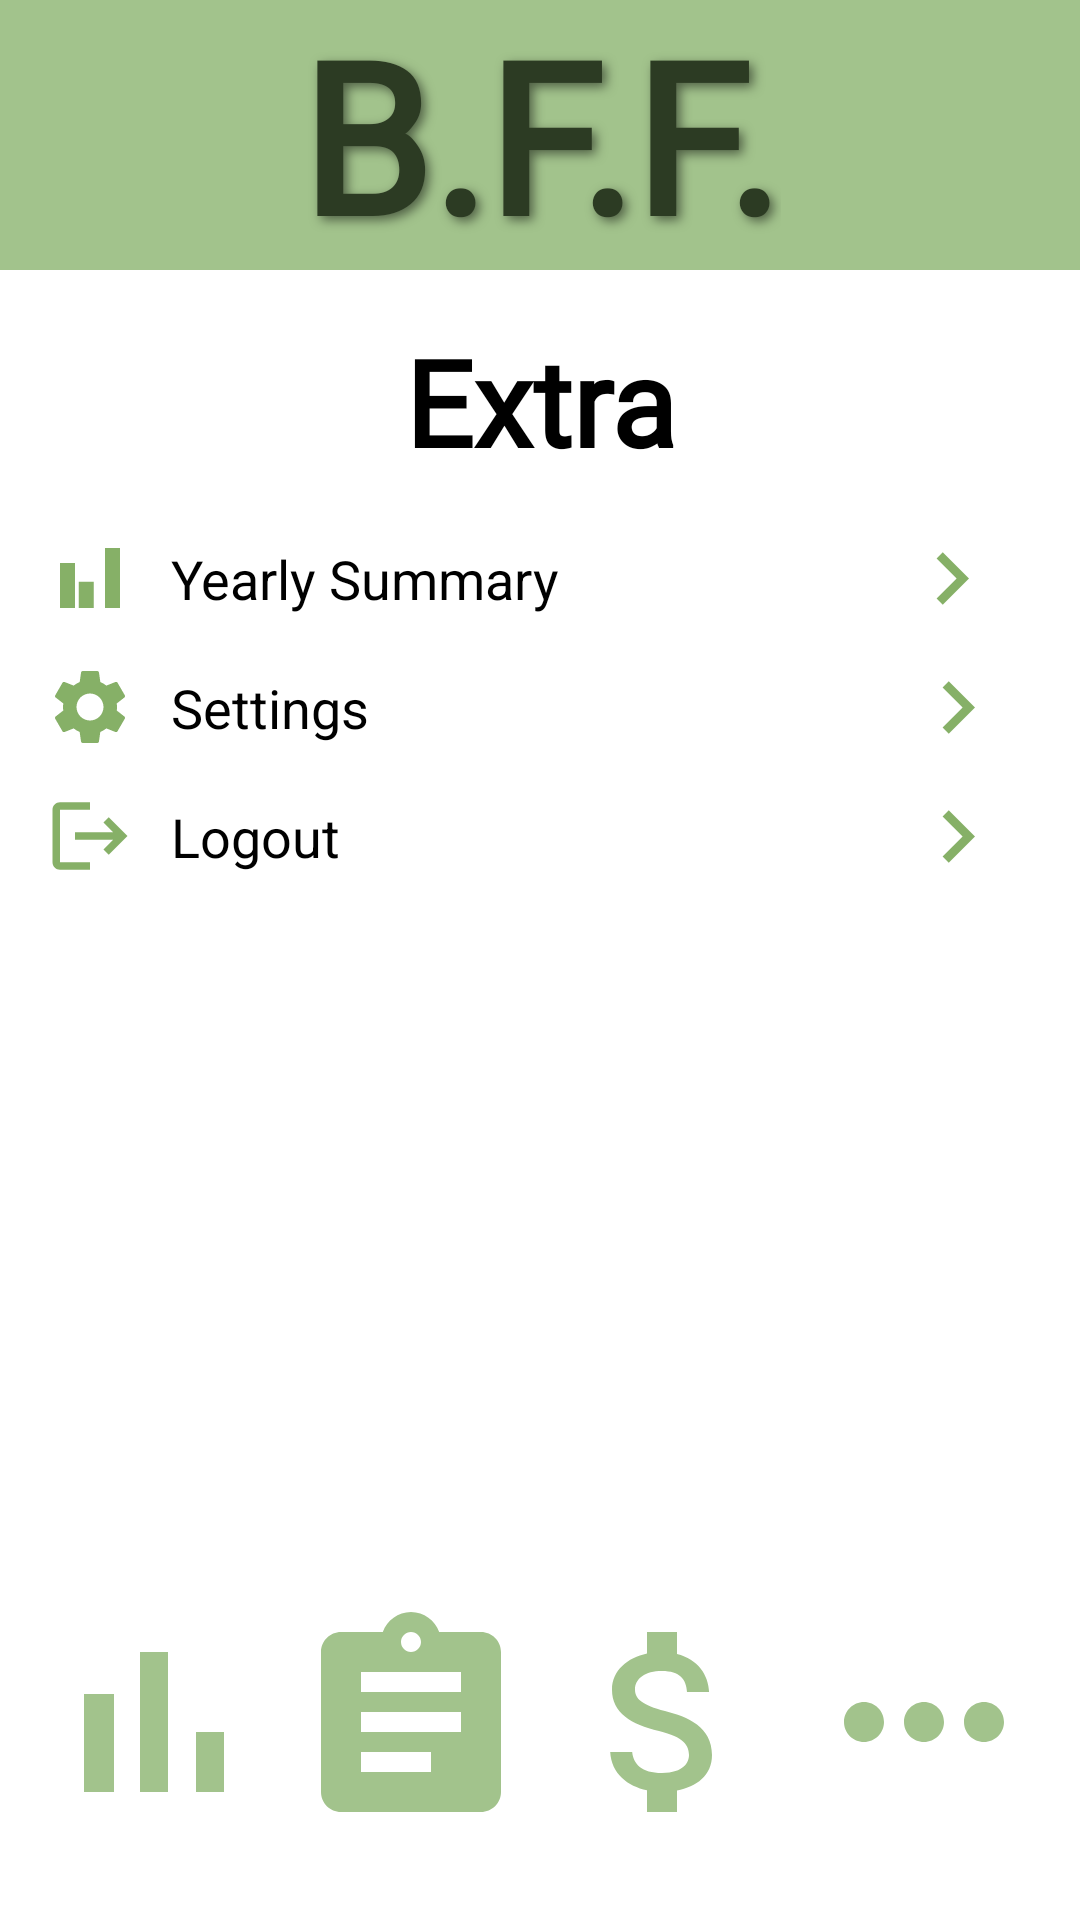

Write the Android layout XML for this screen, with the resource values it uses.
<!-- AndroidManifest.xml: application theme Theme.BFF_App -->
<!-- res/layout/activity_extra.xml -->
<?xml version="1.0" encoding="utf-8"?>
<androidx.constraintlayout.widget.ConstraintLayout
    xmlns:android="http://schemas.android.com/apk/res/android"
    xmlns:app="http://schemas.android.com/apk/res-auto"
    xmlns:tools="http://schemas.android.com/tools"
    android:id="@+id/main"
    android:background="?android:attr/windowBackground"
    android:layout_width="match_parent"
    android:layout_height="match_parent"
    tools:context=".Register">

    
    <View
        android:id="@+id/topBanner"
        android:layout_width="0dp"
        android:layout_height="90dp"
        android:background="@color/bannerGreen"
        app:layout_constraintTop_toTopOf="parent"
        app:layout_constraintHeight_percent="0.25"
        app:layout_constraintStart_toStartOf="parent"
        app:layout_constraintEnd_toEndOf="parent" />
    
    <TextView
        android:id="@+id/logoText"
        android:layout_width="wrap_content"
        android:layout_height="wrap_content"
        android:fontFamily="@font/logofont"
        android:gravity="center"
        android:shadowColor="#80000000"
        android:shadowDx="4"
        android:shadowDy="4"
        android:shadowRadius="8"
        android:text="@string/b_f_f_2"
        android:textColor="@color/DarkGreen"
        android:textSize="70sp"
        android:textStyle="bold"
        app:layout_constraintBottom_toBottomOf="@id/topBanner"
        app:layout_constraintEnd_toEndOf="parent"
        app:layout_constraintStart_toStartOf="parent"
        app:layout_constraintTop_toTopOf="@id/topBanner"
        app:layout_constraintVertical_bias="0.888" />
    
    <LinearLayout
        android:id="@+id/formSection"
        android:layout_width="0dp"
        android:layout_height="wrap_content"
        android:layout_marginTop="2dp"
        android:orientation="vertical"
        android:padding="15dp"
        app:layout_constraintEnd_toEndOf="parent"
        app:layout_constraintHorizontal_bias="0.0"
        app:layout_constraintStart_toStartOf="parent"
        app:layout_constraintTop_toBottomOf="@id/topBanner">
        
        <TextView
            android:id="@+id/extraText"
            android:layout_width="match_parent"
            android:layout_height="wrap_content"
            android:layout_gravity="center"
            android:text="@string/extra_text"
            android:textSize="40sp"
            android:textColor="@color/black"
            android:textAlignment="center"
            android:textStyle="bold"
            android:fontFamily="@font/bwana"
            />
        <LinearLayout
            android:id="@+id/yearlySummary"
            android:layout_width="match_parent"
            android:layout_height="wrap_content"
            android:gravity="center_vertical"
            android:orientation="horizontal"
            android:paddingTop="15dp">

            <ImageView
                android:id="@+id/yearlyIcon"
                android:layout_width="30dp"
                android:layout_height="30dp"
                android:layout_marginTop="0dp"
                android:contentDescription="@string/username_icon"
                android:src="@drawable/ic_yearly"
                app:layout_constraintStart_toStartOf="parent"
                app:layout_constraintTop_toTopOf="parent" />

            <TextView
                android:id="@+id/yearlyLabel"
                android:layout_width="233dp"
                android:layout_height="wrap_content"
                android:layout_marginStart="12dp"
                android:text="@string/yearly_summary_label"
                android:textColor="@color/button_text"
                android:textSize="18sp"
                app:layout_constraintStart_toEndOf="@id/yearlyIcon"
                app:layout_constraintTop_toTopOf="parent" />

            <ImageView
                android:id="@+id/yearlyChevron"
                android:layout_width="54dp"
                android:layout_height="35dp"
                android:src="@drawable/ic_chevron"
                app:layout_constraintBottom_toBottomOf="@id/yearlyIcon"
                app:layout_constraintStart_toStartOf="parent"
                app:layout_constraintTop_toTopOf="@id/yearlyIcon" />
        </LinearLayout>

        <LinearLayout
            android:id="@+id/settings"
            android:layout_width="match_parent"
            android:layout_height="wrap_content"
            android:gravity="center_vertical"
            android:orientation="horizontal"
            android:paddingTop="8dp">

            <ImageView
                android:id="@+id/settingsIcon"
                android:layout_width="30dp"
                android:layout_height="30dp"
                android:layout_marginTop="0dp"
                android:contentDescription="@string/settings"
                android:src="@drawable/ic_settings"
                app:layout_constraintStart_toStartOf="parent"
                app:layout_constraintTop_toTopOf="parent" />

            <TextView
                android:id="@+id/settingsLabel"
                android:layout_width="235dp"
                android:layout_height="wrap_content"
                android:layout_marginStart="12dp"
                android:text="@string/settings"
                android:textColor="@color/button_text"
                android:textSize="18sp"
                app:layout_constraintStart_toEndOf="@id/yearlyIcon"
                app:layout_constraintTop_toTopOf="parent" />

            <ImageView
                android:id="@+id/settingsChevron"
                android:layout_width="54dp"
                android:layout_height="35dp"
                android:src="@drawable/ic_chevron"
                app:layout_constraintBottom_toBottomOf="@id/yearlyIcon"
                app:layout_constraintStart_toStartOf="parent"
                app:layout_constraintTop_toTopOf="@id/yearlyIcon" />
        </LinearLayout>

        <LinearLayout
            android:id="@+id/logout"
            android:layout_width="match_parent"
            android:layout_height="wrap_content"
            android:gravity="center_vertical"
            android:orientation="horizontal"
            android:paddingTop="8dp">

            <ImageView
                android:id="@+id/logoutIcon"
                android:layout_width="30dp"
                android:layout_height="30dp"
                android:layout_marginTop="0dp"
                android:contentDescription="@string/logout"
                android:src="@drawable/ic_logout"
                app:layout_constraintStart_toStartOf="parent"
                app:layout_constraintTop_toTopOf="parent" />

            <TextView
                android:id="@+id/logoutLabel"
                android:layout_width="235dp"
                android:layout_height="wrap_content"
                android:layout_marginStart="12dp"
                android:text="@string/logout_settings"
                android:textColor="@color/button_text"
                android:textSize="18sp"
                app:layout_constraintStart_toEndOf="@id/yearlyIcon"
                app:layout_constraintTop_toTopOf="parent" />

            <ImageView
                android:id="@+id/logoutChevron"
                android:layout_width="54dp"
                android:layout_height="35dp"
                android:src="@drawable/ic_chevron"
                app:layout_constraintBottom_toBottomOf="@id/yearlyIcon"
                app:layout_constraintStart_toStartOf="parent"
                app:layout_constraintTop_toTopOf="@id/yearlyIcon" />
        </LinearLayout>
    </LinearLayout>
    
    <androidx.appcompat.widget.AppCompatButton
        android:id="@+id/dashboard_btn"
        android:layout_width="103dp"
        android:layout_height="102dp"
        android:layout_marginBottom="4dp"
        android:background="@null"
        android:drawableTop="@drawable/ic_dashboard"
        android:gravity="center"
        android:drawablePadding="8dp"
        app:layout_constraintBottom_toBottomOf="parent"
        app:layout_constraintEnd_toEndOf="parent"
        app:layout_constraintHorizontal_bias="0.0"
        app:layout_constraintStart_toStartOf="parent" />

    <androidx.appcompat.widget.AppCompatButton
        android:id="@+id/summary_btn"
        android:layout_width="103dp"
        android:layout_height="102dp"
        android:layout_marginBottom="4dp"
        android:background="@null"
        android:drawableTop="@drawable/ic_summary"
        android:gravity="center"
        android:drawablePadding="8dp"
        app:layout_constraintBottom_toBottomOf="parent"
        app:layout_constraintEnd_toEndOf="parent"
        app:layout_constraintHorizontal_bias="0.333"
        app:layout_constraintStart_toStartOf="parent" />

    <androidx.appcompat.widget.AppCompatButton
        android:id="@+id/goals_btn"
        android:layout_width="103dp"
        android:layout_height="102dp"
        android:layout_marginBottom="4dp"
        android:background="@null"
        android:drawableTop="@drawable/ic_goals"
        android:gravity="center"
        android:drawablePadding="8dp"
        app:layout_constraintBottom_toBottomOf="parent"
        app:layout_constraintEnd_toEndOf="parent"
        app:layout_constraintHorizontal_bias="0.665"
        app:layout_constraintStart_toStartOf="parent" />

    <androidx.appcompat.widget.AppCompatButton
        android:id="@+id/more_btn"
        android:layout_width="103dp"
        android:layout_height="102dp"
        android:layout_marginBottom="4dp"
        android:background="@null"
        android:drawableTop="@drawable/ic_more"
        android:gravity="center"
        android:drawablePadding="8dp"
        app:layout_constraintBottom_toBottomOf="parent"
        app:layout_constraintEnd_toEndOf="parent"
        app:layout_constraintHorizontal_bias="0.999"
        app:layout_constraintStart_toStartOf="parent" />
</androidx.constraintlayout.widget.ConstraintLayout>
<!-- resources referenced by this layout -->
<resources>
  <color name="DarkGreen">#2C3B23</color>
  <color name="bannerGreen">#A2C38C</color>
  <color name="black">#FF000000</color>
  <color name="button_text">#000000</color>
  <!-- drawable ic_chevron (drawable) -->
  <vector xmlns:android="http://schemas.android.com/apk/res/android"
      android:height="24dp"
      android:tint="#86B067"
      android:viewportHeight="24"
      android:viewportWidth="24"
      android:width="24dp">
  
      <path android:fillColor="@android:color/white" android:pathData="M10,6L8.59,7.41 13.17,12l-4.58,4.59L10,18l6,-6z"/>
  
  </vector>
  <!-- drawable ic_dashboard (drawable) -->
  <vector xmlns:android="http://schemas.android.com/apk/res/android"
      android:height="80dp"
      android:tint="@color/bannerGreen"
      android:viewportHeight="24"
      android:viewportWidth="24"
      android:width="80dp">
  
  
      <path android:fillColor="@android:color/white" android:pathData="M5,9.2h3L8,19L5,19zM10.6,5h2.8v14h-2.8zM16.2,13L19,13v6h-2.8z"/>
  
  </vector>
  <!-- drawable ic_logout (drawable) -->
  <vector xmlns:android="http://schemas.android.com/apk/res/android"
      android:autoMirrored="true"
      android:height="24dp"
      android:tint="#86B067"
      android:viewportHeight="24"
      android:viewportWidth="24"
      android:width="24dp">
  
      <path android:fillColor="@android:color/white" android:pathData="M17,7l-1.41,1.41L18.17,11H8v2h10.17l-2.58,2.58L17,17l5,-5zM4,5h8V3H4c-1.1,0 -2,0.9 -2,2v14c0,1.1 0.9,2 2,2h8v-2H4V5z"/>
  
  </vector>
  <!-- drawable ic_more (drawable) -->
  <vector xmlns:android="http://schemas.android.com/apk/res/android"
      android:height="80dp"
      android:tint="@color/bannerGreen"
      android:viewportHeight="24"
      android:viewportWidth="24"
      android:width="80dp">
  
      <path android:fillColor="@android:color/white" android:pathData="M6,10c-1.1,0 -2,0.9 -2,2s0.9,2 2,2 2,-0.9 2,-2 -0.9,-2 -2,-2zM18,10c-1.1,0 -2,0.9 -2,2s0.9,2 2,2 2,-0.9 2,-2 -0.9,-2 -2,-2zM12,10c-1.1,0 -2,0.9 -2,2s0.9,2 2,2 2,-0.9 2,-2 -0.9,-2 -2,-2z"/>
  
  </vector>
  <!-- drawable ic_summary (drawable) -->
  <vector xmlns:android="http://schemas.android.com/apk/res/android" android:autoMirrored="true"
      android:height="80dp"
      android:tint="@color/bannerGreen"
      android:viewportHeight="24"
      android:viewportWidth="24"
      android:width="80dp">
  
      <path android:fillColor="@android:color/white" android:pathData="M19,3h-4.18C14.4,1.84 13.3,1 12,1c-1.3,0 -2.4,0.84 -2.82,2L5,3c-1.1,0 -2,0.9 -2,2v14c0,1.1 0.9,2 2,2h14c1.1,0 2,-0.9 2,-2L21,5c0,-1.1 -0.9,-2 -2,-2zM12,3c0.55,0 1,0.45 1,1s-0.45,1 -1,1 -1,-0.45 -1,-1 0.45,-1 1,-1zM14,17L7,17v-2h7v2zM17,13L7,13v-2h10v2zM17,9L7,9L7,7h10v2z"/>
  
  </vector>
  <!-- drawable ic_yearly (drawable) -->
  <vector xmlns:android="http://schemas.android.com/apk/res/android"
      android:height="24dp"
      android:tint="#86B067"
      android:viewportHeight="960"
      android:viewportWidth="960"
      android:width="24dp">
  
      <path android:fillColor="@android:color/white" android:pathData="M160,800L160,320L320,320L320,800L160,800ZM360,800L360,520L520,520L520,800L360,800ZM640,800L640,160L800,160L800,800L640,800Z"/>
  
  </vector>
  <string name="b_f_f_2">B.F.F.</string>
  <string name="extra_text">Extra</string>
  <string name="logout">logout</string>
  <string name="logout_settings">Logout</string>
  <string name="settings">Settings</string>
  <string name="username_icon">Username Icon</string>
  <string name="yearly_summary_label">Yearly Summary</string>
  <style name="Theme.BFF_App" parent="Base.Theme.BFF_App" />
  <style name="Base.Theme.BFF_App" parent="Theme.Material3.DayNight.NoActionBar">
          
          
          <item name="android:windowBackground">@color/white</item>
      </style>
  <color name="white">#FFFFFFFF</color>
</resources>
